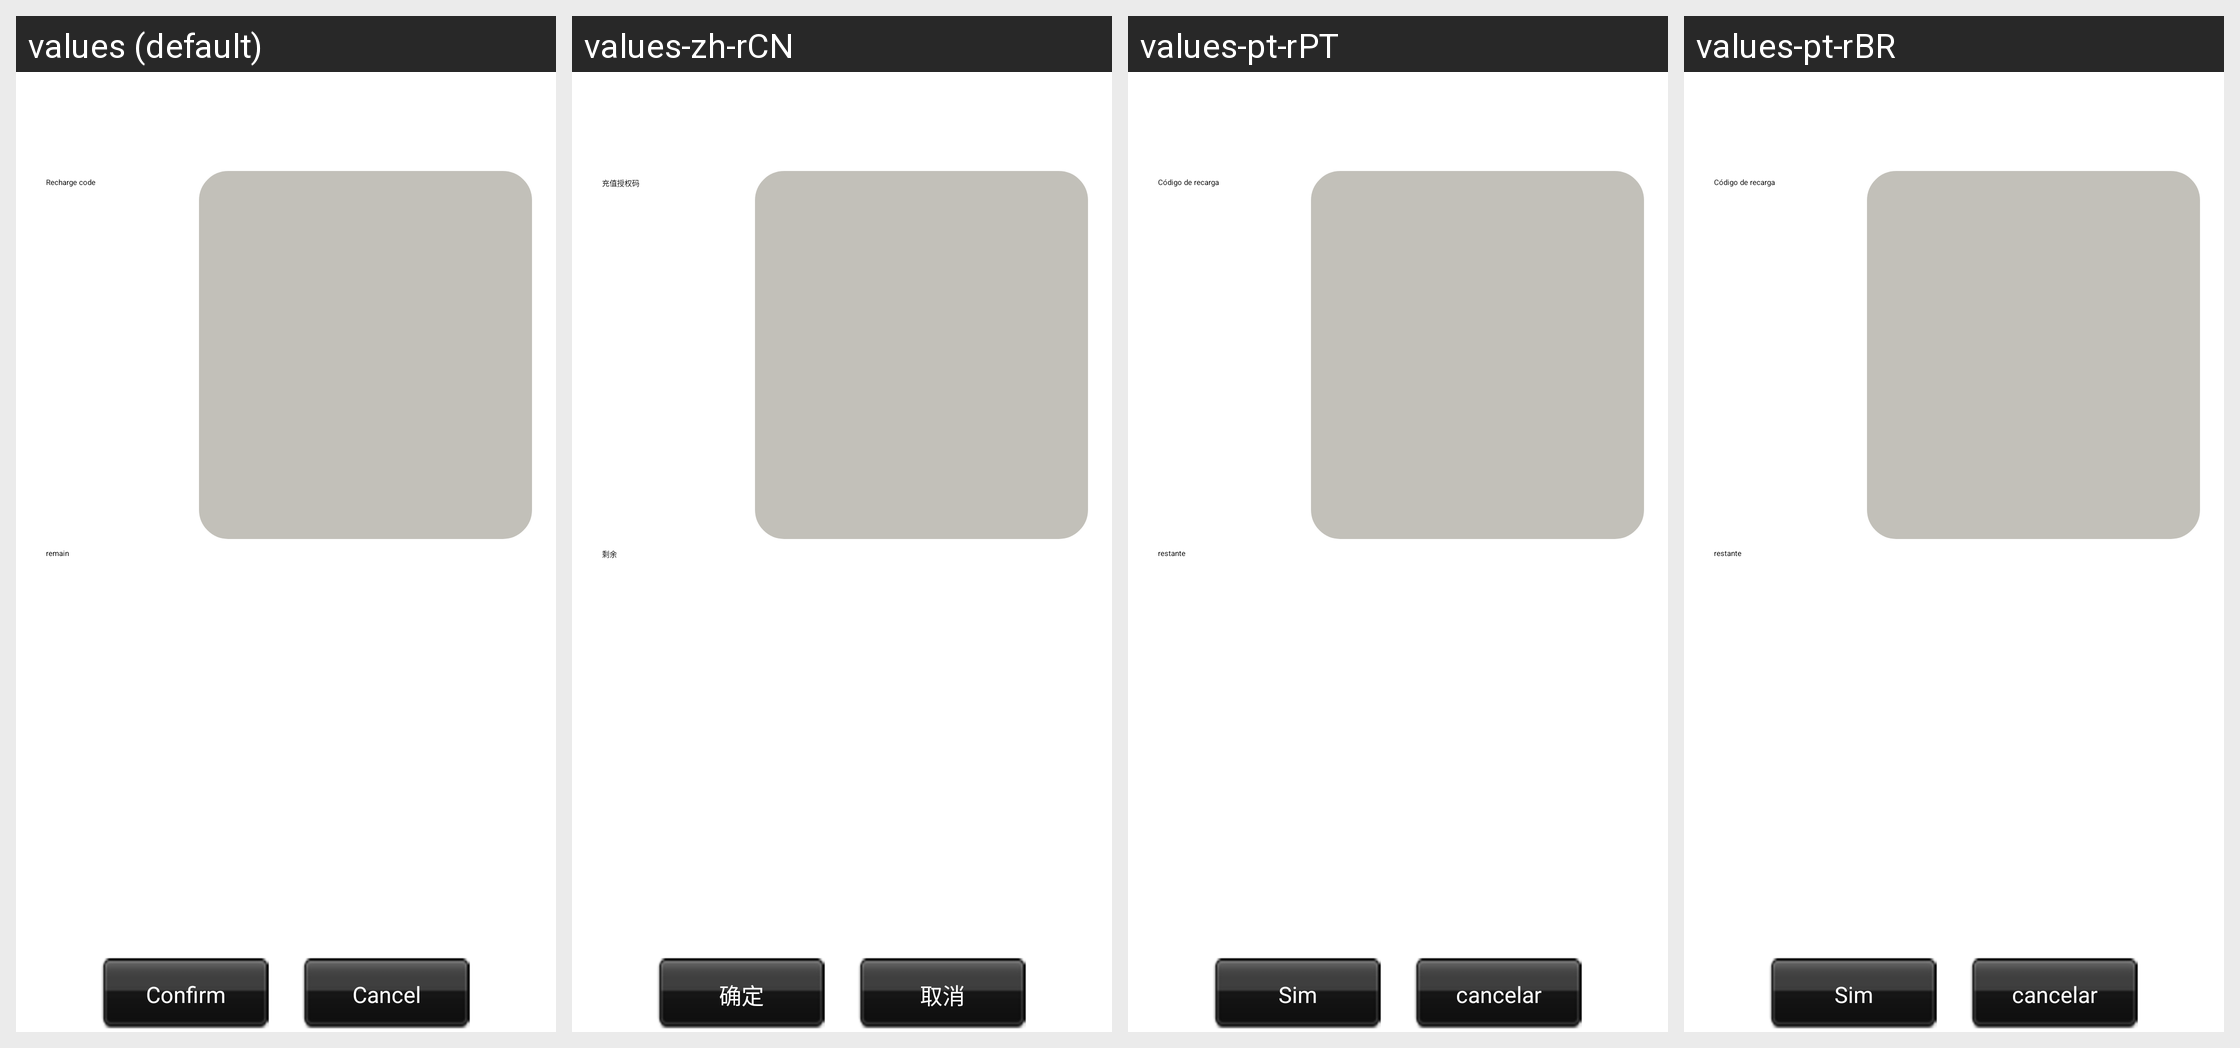

This grid shows one Android layout under several languages. Give, for every string resource on the screen, its name, the default text and each shown locale's text.
Android screen res/layout/recharge.xml rendered under 4 locales, left to right: values (default), values-zh-rCN, values-pt-rPT, values-pt-rBR. Device: Nexus 5 (rendered at 1080×1920; each locale shown at half size, 540×960, under a caption strip naming it); theme Theme.MaterialComponents.DayNight.NoActionBar.
Other locales in the repository, not shown: values-es-rES.
Strings drawn on this screen, with the default value and each locale's value (text and hints the layout hard-codes, and strings that could not be matched under every locale, appear in the picture but are not listed):

menu_text13
  values: Recharge code
  values-zh-rCN: 充值授权码
  values-pt-rPT: Código de recarga
  values-pt-rBR: Código de recarga

myhomebar_text7
  values: remain
  values-zh-rCN: 剩余
  values-pt-rPT: restante
  values-pt-rBR: restante

ok
  values: Confirm
  values-zh-rCN: 确定
  values-pt-rPT: Sim
  values-pt-rBR: Sim

cancel
  values: Cancel
  values-zh-rCN: 取消
  values-pt-rPT: cancelar
  values-pt-rBR: cancelar
